Run: headless pygame with SDL's dummy video driver; simulated clock (each Clock.tick advances the game by its frame time, no real sleeping); random seed 0; keys injected as events and as key.get_pressed() state; no mouse input.
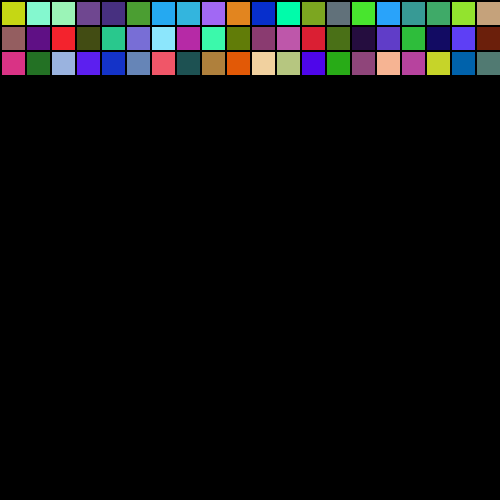
Frame 1 of 4 · flips 1–60 · no input
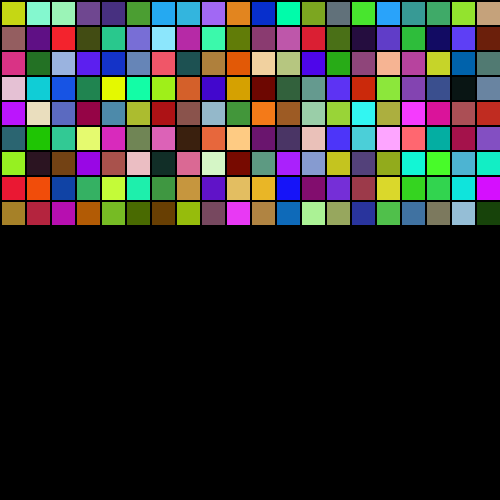
Frame 2 of 4 · flips 61–180 · tapped SPACE, RETURN · held RIGHT (→), D
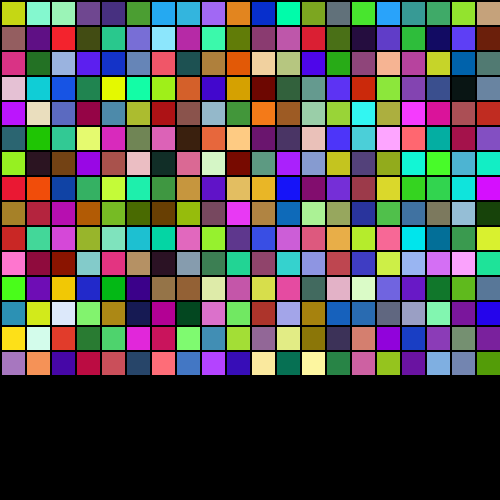
Frame 3 of 4 · flips 181–300 · held DOWN (↓), S
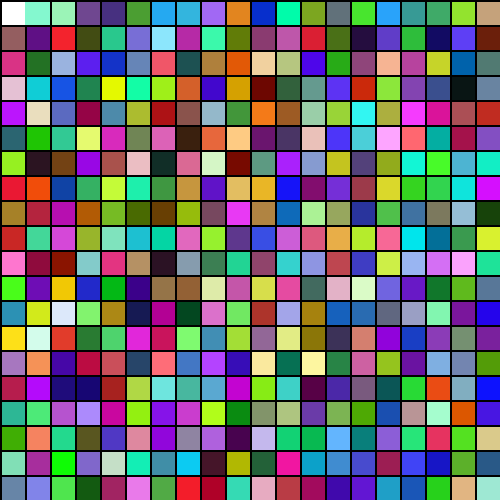
Frame 4 of 4 · flips 301–420 · held LEFT (←), A, UP (↑), W

The pygame program that drew these frames:

import pygame
import time
import random
from random import randint
import math


pygame.init()

WIDTH, HEIGHT = 500, 500
TILEWIDTH, TILEHEIGHT = 20, 20
WIN = pygame.display.set_mode((WIDTH,HEIGHT))
class Tile:
    def __init__(self,x,y,r,g,b):
        self.x = x
        self.y = y
        self.r = r
        self.g = g
        self.b = b
        self.links = [1,1,1,1]

    def draw(self):
        xcoor = self.x * (WIDTH/TILEWIDTH)
        ycoor = self.y * (HEIGHT/TILEHEIGHT)
        #print('drawing ' + str(xcoor) + ' ' + str(ycoor) + ' ' + str(self.r) + str(self.g) + str(self.b) + str(self.links))
        pygame.draw.rect(WIN,(self.r,self.g,self.b),(xcoor,ycoor, WIDTH/TILEWIDTH, HEIGHT/TILEHEIGHT))
        if self.links[0] == 1:
            pygame.draw.line(WIN,(0,0,0),(xcoor,ycoor),(xcoor + (WIDTH/TILEWIDTH),ycoor), 2)
        if self.links[1] == 1:
            pygame.draw.line(WIN, (0, 0, 0), (xcoor + (WIDTH/TILEWIDTH), ycoor + (HEIGHT/TILEHEIGHT)), (xcoor + (WIDTH/TILEWIDTH), ycoor), 2)
        if self.links[2] == 1:
            pygame.draw.line(WIN, (0, 0, 0), (xcoor + (WIDTH/TILEWIDTH), ycoor + (HEIGHT/TILEHEIGHT)), (xcoor, ycoor + (HEIGHT/TILEHEIGHT)), 2)
        if self.links[3] == 1:
            pygame.draw.line(WIN, (0, 0, 0), (xcoor, ycoor), (xcoor, ycoor + (HEIGHT/TILEHEIGHT)), 2)
        pygame.display.update()
        return

    def setLink(self,n):
        self.links[n] = 0

    def setRGB(self,r,g,b):
        self.r = r
        self.g = g
        self.b = b

class Maze:
    tiles = []
    links = []
    def __init__(self,w,h):
        for i in range(w):
            temp = []
            for j in range(h):
                temp.append(Tile(j,i,randint(0,255),randint(0,255),randint(0,255)))
            self.tiles.append(temp)

    def draw(self):
        for i in self.tiles:
            for j in i:
                j.draw()

    def set(self,x,y,r,g,b):
        #print('setting ' + str(x) + ' ' + str(y))
        self.tiles[y][x].setRGB(r,g,b)
        self.tiles[y][x].draw()

    def getTile(self,x,y):
        if x < 0 or y < 0 or x >= TILEWIDTH or y >= TILEHEIGHT:
            return 0
        return self.tiles[y][x]

class MazeMaker:
    h = {}
    def mazify(self, m):
        self.visit(0,0,m)

    def visit(self,x,y,m):
        #print('VISITING ' + str(x) + ' ' + str(y))
        if m.getTile(x,y) == 0:
            #print('invalid')
            return
        m.set(x,y,255,255,255)
        self.h[m.getTile(x,y)] = randint(0,1000)
        j = list(range(4))
        random.shuffle(j)
        for i in j:
            if j[i] == 0 and (m.getTile(x,y-1) not in self.h.keys()) and m.getTile(x,y-1) != 0:
                #print('linking ' + str(x) + str(y) + ' and ' + str(x) + str(y-1))
                m.getTile(x,y).setLink(0)
                m.getTile(x,y-1).setLink(2)
                m.draw()
                self.visit(x,y-1,m)
            elif j[i] == 1 and (m.getTile(x+1,y) not in self.h.keys()) and m.getTile(x+1,y) != 0:
                #print('linking ' + str(x) + str(y) + ' and ' + str(x+1) + str(y))
                m.getTile(x,y).setLink(1)
                m.getTile(x+1,y).setLink(3)
                m.draw()
                self.visit(x+1,y,m)
            elif j[i] == 2 and (m.getTile(x,y+1) not in self.h.keys()) and m.getTile(x,y+1) != 0:
                #print('linking ' + str(x) + str(y) + ' and ' + str(x) + str(y+1))
                m.getTile(x,y).setLink(2)
                m.getTile(x,y+1).setLink(0)
                m.draw()
                self.visit(x,y+1,m)
            elif j[i] == 3 and (m.getTile(x-1,y) not in self.h.keys()) and m.getTile(x-1,y) != 0:
                #print('linking ' + str(x) + str(y) + ' and ' + str(x-1) + str(y))
                m.getTile(x,y).setLink(3)
                m.getTile(x-1,y).setLink(1)
                m.draw()
                self.visit(x-1,y,m)


def main():
    run = True
    FPS = 120
    clock = pygame.time.Clock()
    print('HERE')
    M = Maze(TILEWIDTH, TILEHEIGHT)
    M.draw()
    while run:
        clock.tick(FPS)
        for event in pygame.event.get():
            if event.type == pygame.QUIT:
                run = False
            if event.type == pygame.KEYDOWN:
                if event.key == pygame.K_RETURN:

                    maker = MazeMaker()
                    maker.mazify(M)
                    break

        pygame.display.update()

main()
